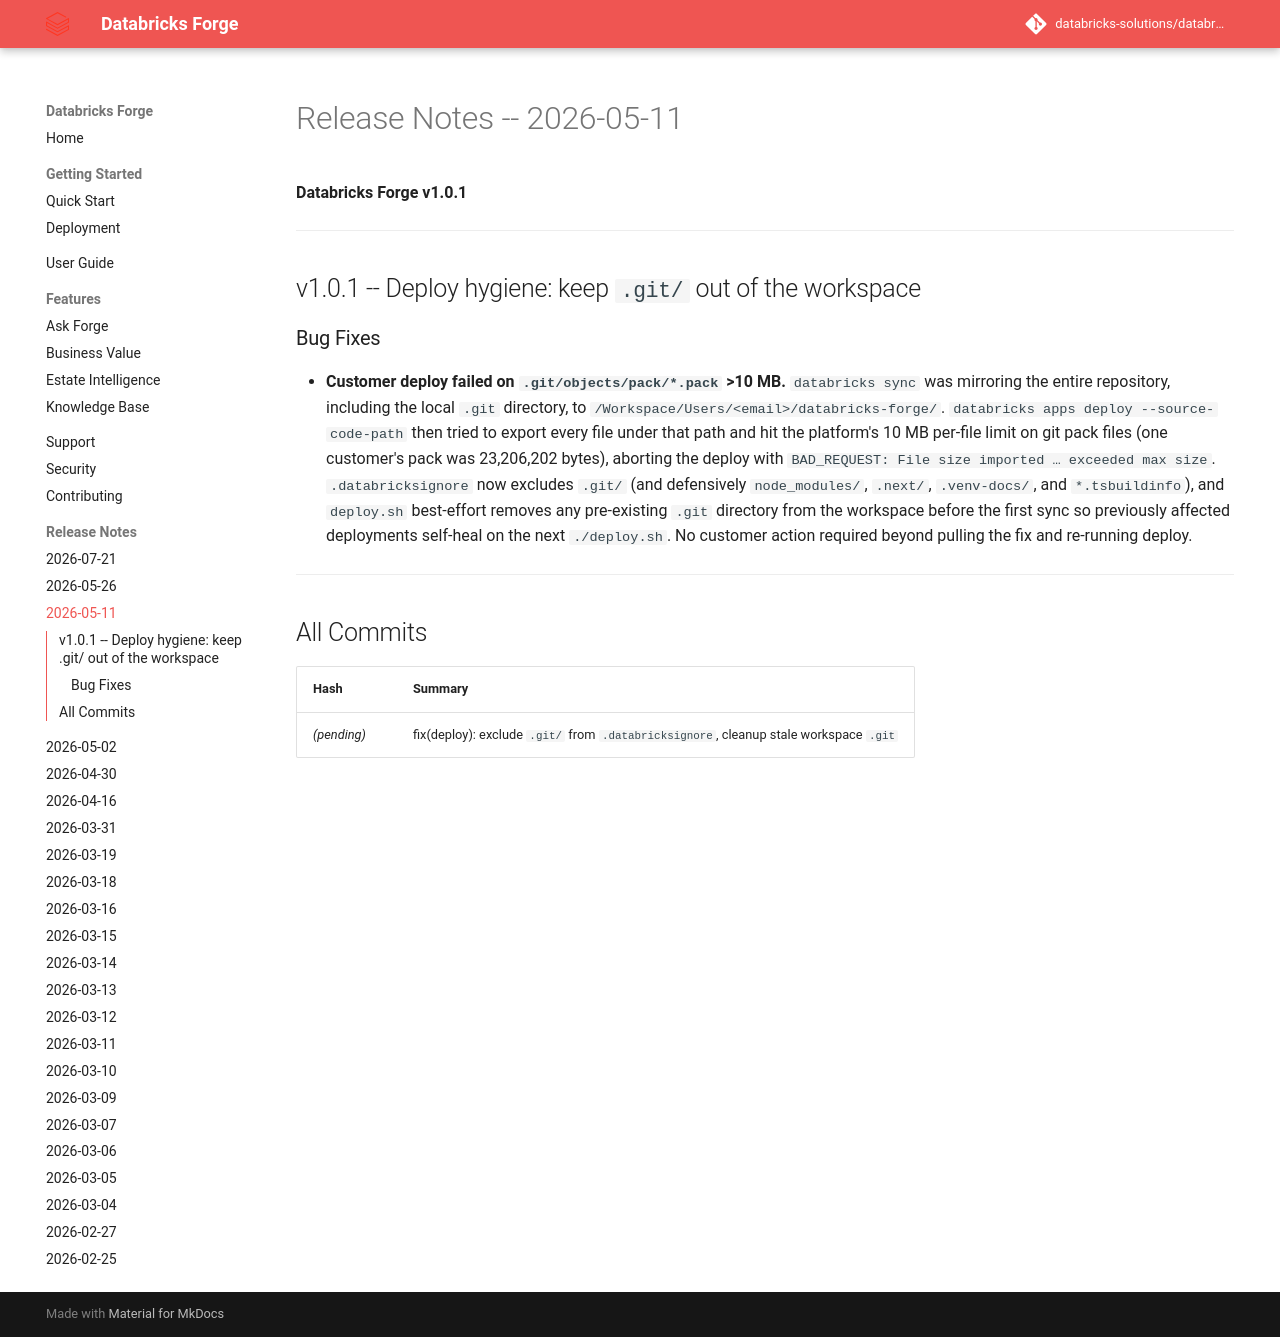

repository: databricks-solutions/databricks-forge · page: release-notes/RELEASE_NOTES_2026_05_11.html · generator: mkdocs

# Release Notes -- 2026-05-11

**Databricks Forge v1.0.1**

---

## v1.0.1 -- Deploy hygiene: keep `.git/` out of the workspace

### Bug Fixes

- **Customer deploy failed on `.git/objects/pack/*.pack` >10 MB.**
  `databricks sync` was mirroring the entire repository, including the
  local `.git` directory, to `/Workspace/Users/<email>/databricks-forge/`.
  `databricks apps deploy --source-code-path` then tried to export every
  file under that path and hit the platform's 10 MB per-file limit on
  git pack files (one customer's pack was 23,206,202 bytes), aborting
  the deploy with `BAD_REQUEST: File size imported … exceeded max size`.
  `.databricksignore` now excludes `.git/` (and defensively
  `node_modules/`, `.next/`, `.venv-docs/`, and `*.tsbuildinfo`), and
  `deploy.sh` best-effort removes any pre-existing `.git` directory from
  the workspace before the first sync so previously affected
  deployments self-heal on the next `./deploy.sh`. No customer action
  required beyond pulling the fix and re-running deploy.

---

## All Commits

| Hash | Summary |
|---|---|
| _(pending)_ | fix(deploy): exclude `.git/` from `.databricksignore`, cleanup stale workspace `.git` |
